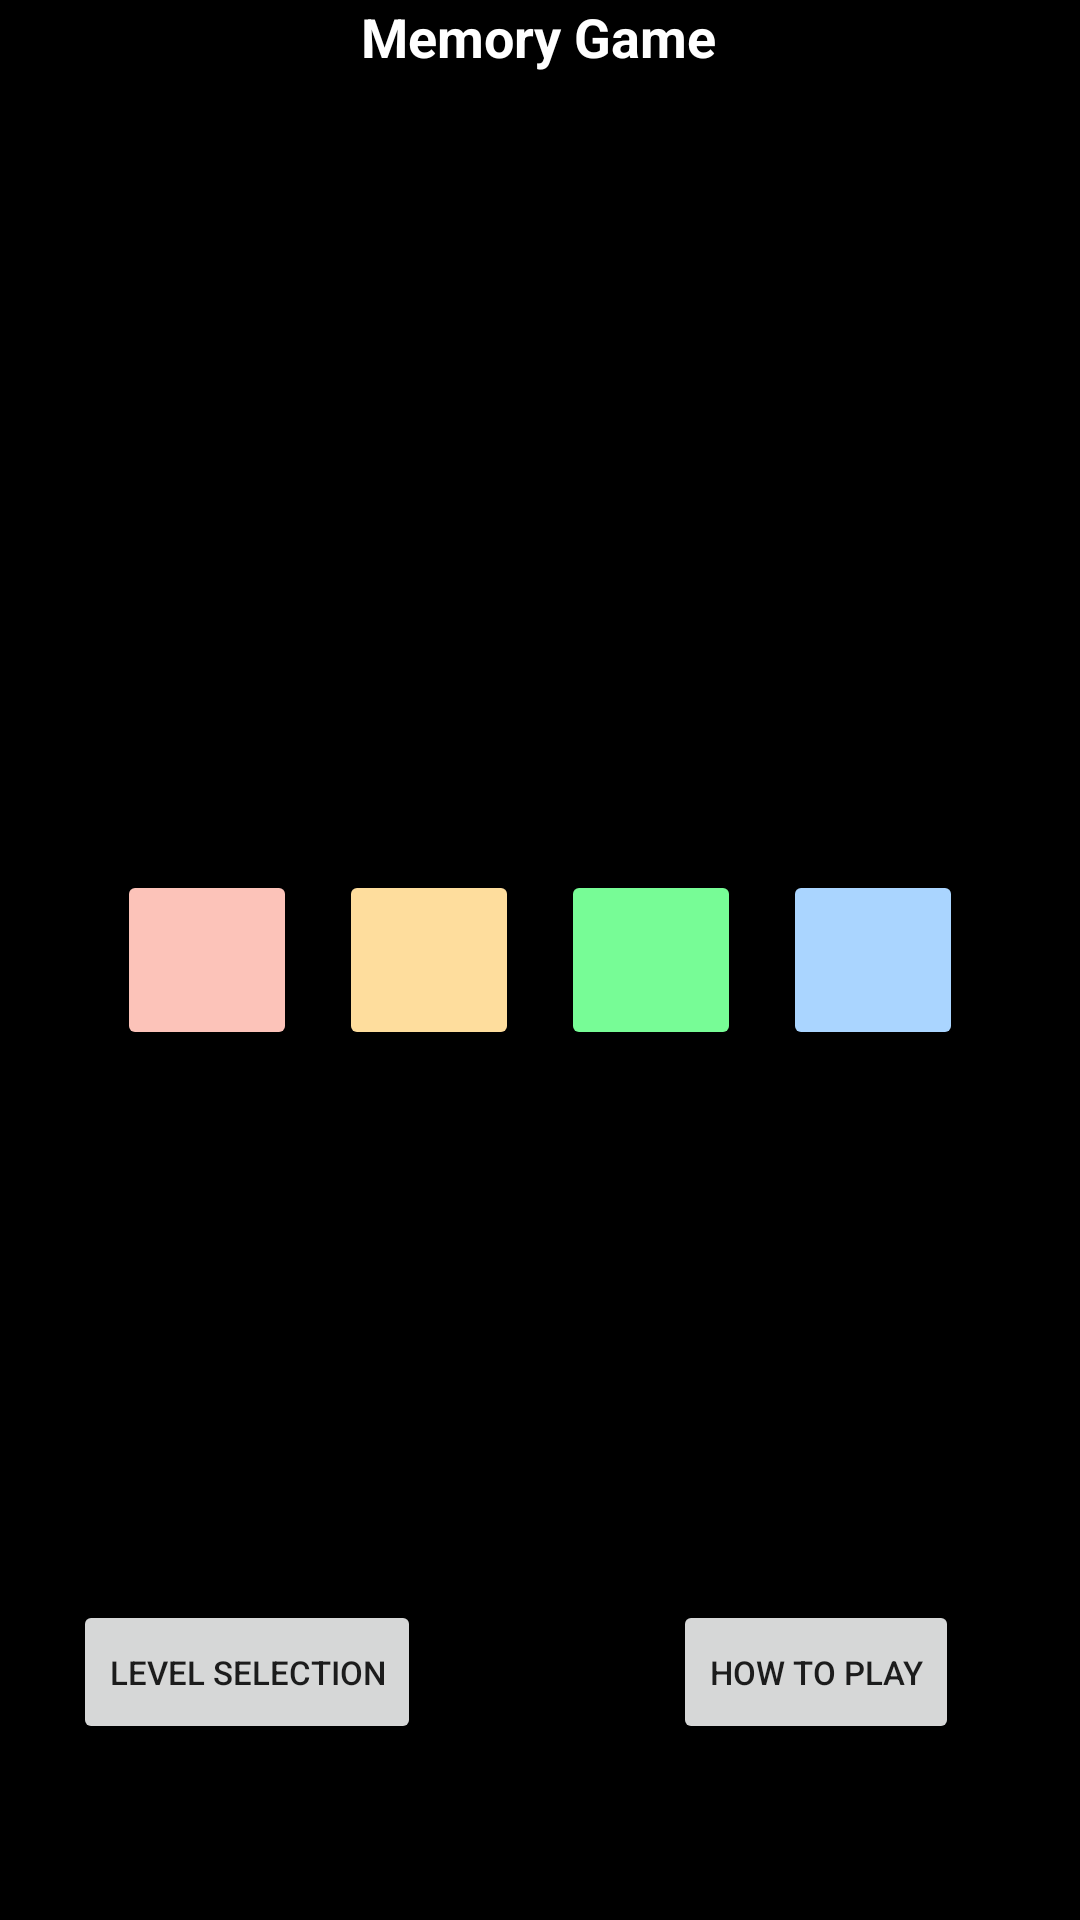

Here is an Android app screen rendered from its layout file. Give the layout XML and the strings, colors and styles it references.
<!-- AndroidManifest.xml: application theme Theme.Sloppy -->
<!-- res/layout/activity_main.xml -->
<?xml version="1.0" encoding="utf-8"?>
<androidx.constraintlayout.widget.ConstraintLayout xmlns:android="http://schemas.android.com/apk/res/android"
    xmlns:app="http://schemas.android.com/apk/res-auto"
    xmlns:tools="http://schemas.android.com/tools"
    android:layout_width="match_parent"
    android:layout_height="fill_parent"
    android:background="@color/black">

    <TextView
        android:id="@+id/SubTitle"
        android:layout_width="wrap_content"
        android:layout_height="wrap_content"
        android:text="Memory Game"
        android:textColor="#FFFFFF"
        android:textSize="18sp"
        android:textStyle="bold"
        app:layout_constraintEnd_toEndOf="parent"
        app:layout_constraintHorizontal_bias="0.498"
        app:layout_constraintStart_toStartOf="parent"
        app:layout_constraintTop_toTopOf="parent" />

    <Button
        android:id="@+id/redBtn"
        android:layout_width="60dp"
        android:layout_height="60dp"
        android:layout_marginStart="25dp"
        android:layout_marginLeft="25dp"
        android:insetTop="0dp"
        android:insetBottom="0dp"
        app:backgroundTint="@color/red"
        app:cornerRadius="30dp"
        app:layout_constraintBottom_toBottomOf="parent"
        app:layout_constraintEnd_toStartOf="@+id/yellowBtn"
        app:layout_constraintHorizontal_bias="0.5"
        app:layout_constraintStart_toStartOf="parent"
        app:layout_constraintTop_toTopOf="parent"
        app:strokeColor="@color/red"
        app:strokeWidth="6dp" />

    <Button
        android:id="@+id/blueBtn"
        android:layout_width="60dp"
        android:layout_height="60dp"
        android:layout_marginEnd="25dp"
        android:layout_marginRight="25dp"
        android:insetTop="0dp"
        android:insetBottom="0dp"
        app:backgroundTint="@color/blue"
        app:cornerRadius="30dp"
        app:layout_constraintBottom_toBottomOf="parent"
        app:layout_constraintEnd_toEndOf="parent"
        app:layout_constraintHorizontal_bias="0.5"
        app:layout_constraintStart_toEndOf="@+id/greenBtn"
        app:layout_constraintTop_toTopOf="parent"
        app:strokeColor="@color/blue"
        app:strokeWidth="6dp" />

    <Button
        android:id="@+id/greenBtn"
        android:layout_width="60dp"
        android:layout_height="60dp"
        android:insetTop="0dp"
        android:insetBottom="0dp"
        app:backgroundTint="@color/green"
        app:cornerRadius="30dp"
        app:layout_constraintBottom_toBottomOf="parent"
        app:layout_constraintEnd_toStartOf="@+id/blueBtn"
        app:layout_constraintHorizontal_bias="0.5"
        app:layout_constraintStart_toEndOf="@+id/yellowBtn"
        app:layout_constraintTop_toTopOf="parent"
        app:strokeColor="@color/green"
        app:strokeWidth="6dp" />

    <Button
        android:id="@+id/yellowBtn"
        android:layout_width="60dp"
        android:layout_height="60dp"
        android:insetTop="0dp"
        android:insetBottom="0dp"
        app:backgroundTint="@color/yellow"
        app:cornerRadius="30dp"
        app:layout_constraintBottom_toBottomOf="parent"
        app:layout_constraintEnd_toStartOf="@+id/greenBtn"
        app:layout_constraintHorizontal_bias="0.5"
        app:layout_constraintStart_toEndOf="@+id/redBtn"
        app:layout_constraintTop_toTopOf="parent"
        app:strokeColor="@color/yellow"
        app:strokeWidth="6dp" />
    
    <Button
        android:id="@+id/StartButton"
        android:layout_width="185dp"
        android:layout_height="65dp"
        android:layout_centerHorizontal="true"
        android:text="Start Game"
        android:textSize="18sp"
        app:backgroundTint="#007C6F6F"
        app:cornerRadius="10dp"
        app:layout_constraintBottom_toBottomOf="parent"
        app:layout_constraintEnd_toEndOf="parent"
        app:layout_constraintStart_toStartOf="parent"
        app:layout_constraintTop_toBottomOf="@+id/SubTitle"
        app:layout_constraintVertical_bias="0.716" />

    <Button
        android:id="@+id/HTPButton"
        android:layout_width="wrap_content"
        android:layout_height="wrap_content"
        android:text="How To Play"
        android:textSize="11sp"
        app:layout_constraintBottom_toBottomOf="parent"
        app:layout_constraintEnd_toEndOf="parent"
        app:layout_constraintHorizontal_bias="0.848"
        app:layout_constraintStart_toStartOf="parent"
        app:layout_constraintTop_toTopOf="parent"
        app:layout_constraintVertical_bias="0.901" />

    <Button
        android:id="@+id/LevelButton"
        android:layout_width="wrap_content"
        android:layout_height="wrap_content"
        android:text="Level Selection"
        android:textSize="11sp"
        app:layout_constraintBottom_toBottomOf="parent"
        app:layout_constraintEnd_toEndOf="parent"
        app:layout_constraintHorizontal_bias="0.1"
        app:layout_constraintStart_toStartOf="parent"
        app:layout_constraintTop_toTopOf="parent"
        app:layout_constraintVertical_bias="0.901" />
    
</androidx.constraintlayout.widget.ConstraintLayout>
<!-- resources referenced by this layout -->
<resources>
  <color name="black">#FF000000</color>
  <color name="blue">#AAD5FF</color>
  <color name="green">#77FC96</color>
  <color name="red">#FCC3B9</color>
  <color name="yellow">#FEDD9D</color>
  <style name="Theme.Sloppy" parent="Theme.MaterialComponents.DayNight.DarkActionBar">
          
          <item name="colorPrimary">@color/black</item>
          <item name="colorPrimaryVariant">@color/black</item>
          <item name="colorOnPrimary">@color/white</item>
          
          <item name="colorSecondary">@color/teal_200</item>
          <item name="colorSecondaryVariant">@color/teal_700</item>
          <item name="colorOnSecondary">@color/white</item>
          
          <item name="android:statusBarColor" tools:targetApi="l">?attr/colorPrimaryVariant</item>
          
      </style>
  <color name="white">#FFFFFFFF</color>
  <color name="teal_200">#FF03DAC5</color>
  <color name="teal_700">#FF018786</color>
</resources>
